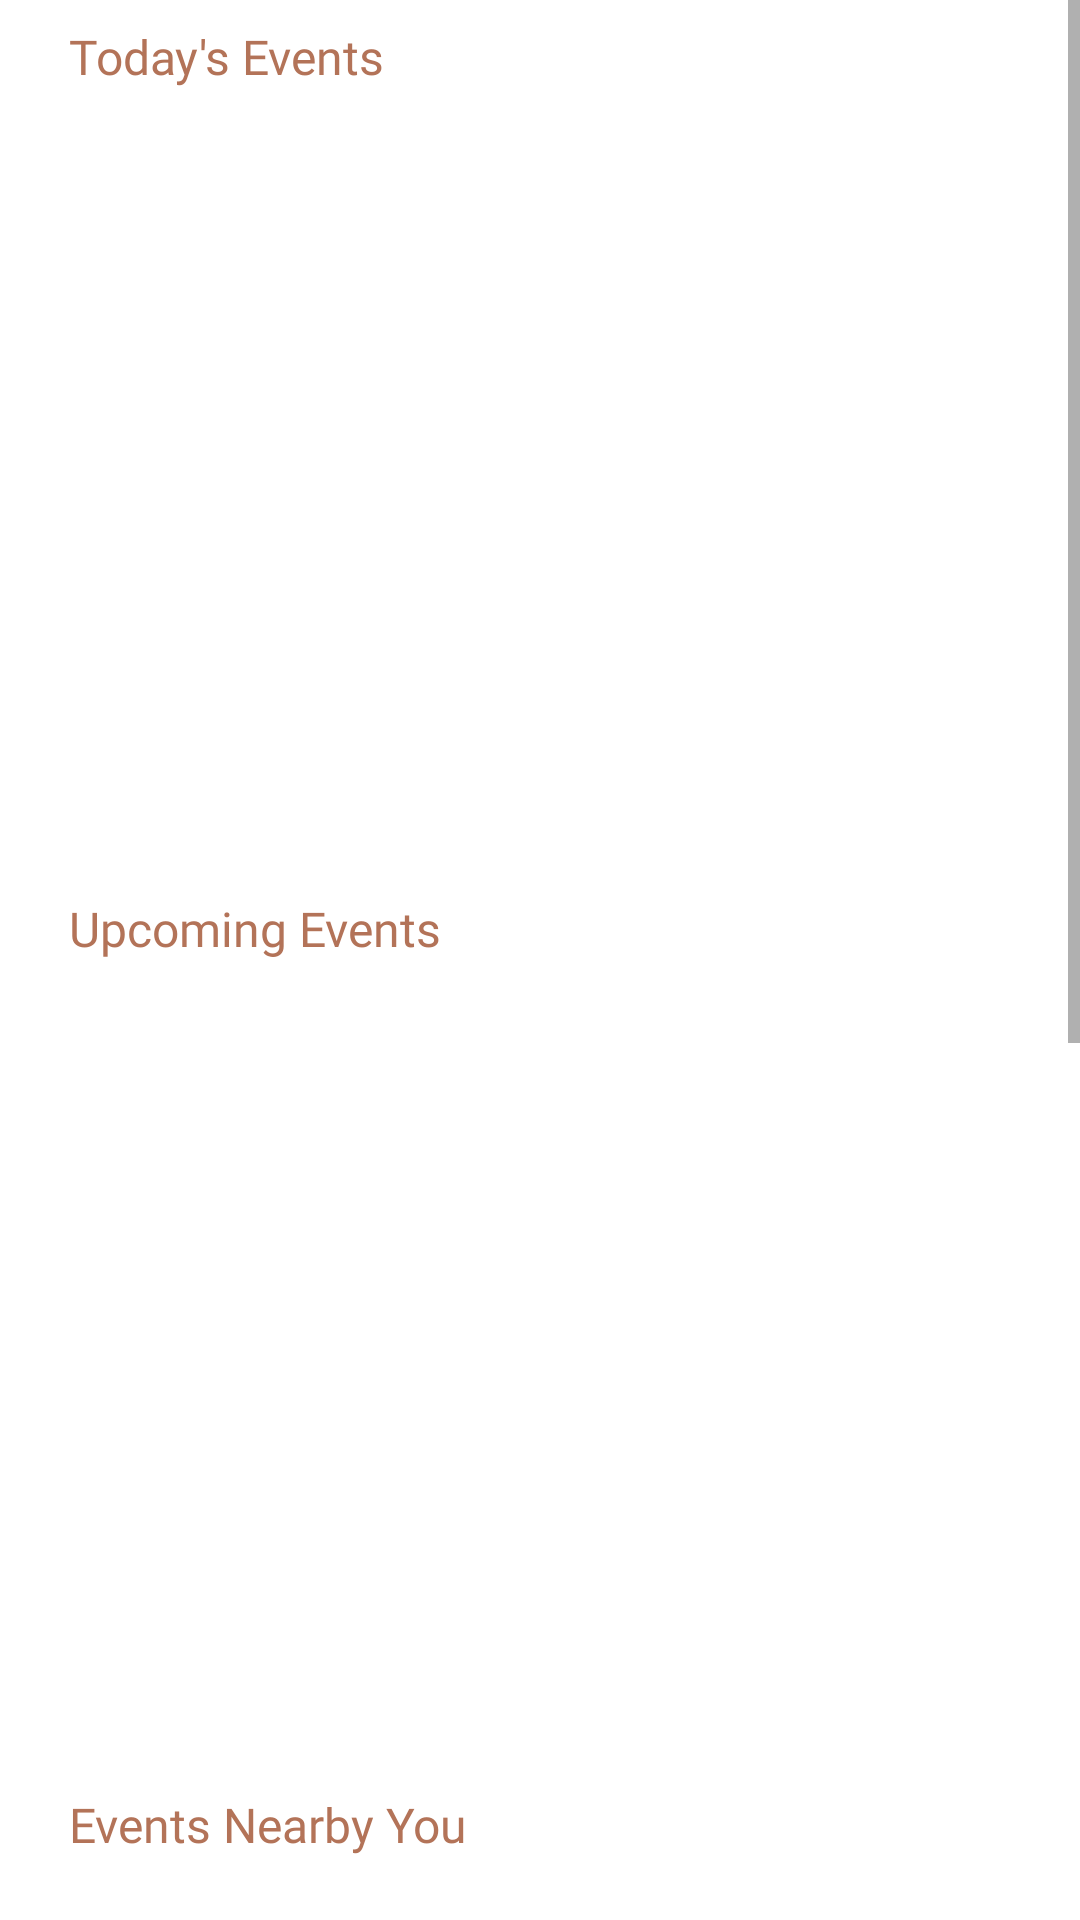

Produce the Android XML layout that renders to this screen, including the resource entries it uses.
<!-- AndroidManifest.xml: application theme AppTheme -->
<!-- res/layout/fragment_home.xml -->
<?xml version="1.0" encoding="utf-8"?>
<ScrollView
    xmlns:android="http://schemas.android.com/apk/res/android"
    xmlns:app="http://schemas.android.com/apk/res-auto"
    xmlns:tools="http://schemas.android.com/tools"
    android:layout_width="match_parent"
    android:layout_height="match_parent"
    android:fillViewport="true"
    android:background="@color/colorWhite">

    <androidx.constraintlayout.widget.ConstraintLayout
        android:layout_width="match_parent"
        android:layout_height="wrap_content">



        <TextView
            android:id="@+id/text_view_heading_1"
            android:layout_width="wrap_content"
            android:layout_height="wrap_content"
            android:layout_marginStart="8dp"
            android:layout_marginLeft="8dp"
            android:layout_marginTop="8dp"
            android:text="Today's Events"
            android:paddingLeft="15dp"
            android:textSize="16sp"
            android:textColor="@color/colorPrimary"
            android:fontFamily="@font/open_sans_bold"
            app:layout_constraintStart_toStartOf="parent"
            app:layout_constraintTop_toTopOf="parent" />

        <androidx.recyclerview.widget.RecyclerView
            android:id="@+id/rc_view_1"
            android:layout_width="match_parent"
            android:layout_height="wrap_content"
            android:layout_marginStart="8dp"
            android:layout_marginLeft="8dp"
            android:layout_marginEnd="8dp"
            android:layout_marginRight="8dp"
            app:layout_constraintEnd_toEndOf="parent"
            app:layout_constraintStart_toStartOf="parent"
            app:layout_constraintTop_toBottomOf="@+id/text_view_heading_1">


        </androidx.recyclerview.widget.RecyclerView>

        <LinearLayout
            android:id="@+id/linearLayout"
            android:layout_width="match_parent"
            android:layout_height="245dp"
            android:layout_marginStart="8dp"
            android:layout_marginLeft="8dp"
            android:layout_marginEnd="8dp"
            android:layout_marginRight="8dp"
            android:gravity="center"
            android:visibility="invisible"
            app:layout_constraintEnd_toEndOf="parent"
            app:layout_constraintHorizontal_bias="0.0"
            app:layout_constraintStart_toStartOf="parent"
            app:layout_constraintTop_toBottomOf="@+id/text_view_heading_1">

            <TextView
                android:id="@+id/demo_id"
                android:layout_width="wrap_content"
                android:layout_height="wrap_content"
                android:fontFamily="@font/open_sans_regular"
                android:text="No any events for today"
                android:textColor="@color/detail_email"
                android:textSize="12sp" />

        </LinearLayout>


        <TextView
            android:id="@+id/textView10"
            android:layout_width="wrap_content"
            android:layout_height="wrap_content"
            android:layout_marginStart="8dp"
            android:layout_marginLeft="8dp"
            android:layout_marginTop="24dp"
            android:fontFamily="@font/open_sans_bold"
            android:paddingLeft="15dp"
            android:text="Upcoming Events"
            android:textColor="@color/colorPrimary"
            android:textSize="16sp"
            app:layout_constraintStart_toStartOf="parent"
            app:layout_constraintTop_toBottomOf="@+id/linearLayout" />

        <androidx.recyclerview.widget.RecyclerView
            android:id="@+id/rc_view_2"
            android:layout_width="match_parent"
            android:layout_height="wrap_content"
            android:layout_marginStart="8dp"
            android:layout_marginLeft="8dp"
            android:layout_marginTop="8dp"
            android:layout_marginEnd="8dp"
            android:layout_marginRight="8dp"
            app:layout_constraintEnd_toEndOf="parent"
            app:layout_constraintStart_toStartOf="parent"
            app:layout_constraintTop_toBottomOf="@+id/textView10" />

        <LinearLayout
            android:id="@+id/linearLayout2"
            android:layout_width="match_parent"
            android:layout_height="245dp"
            android:layout_marginStart="8dp"
            android:layout_marginLeft="8dp"
            android:layout_marginTop="8dp"
            android:layout_marginEnd="8dp"
            android:layout_marginRight="8dp"
            android:visibility="invisible"
            android:gravity="center"
            app:layout_constraintEnd_toEndOf="parent"
            app:layout_constraintStart_toStartOf="parent"
            app:layout_constraintTop_toBottomOf="@+id/textView10">
            <TextView
                android:id="@+id/demo_id_2"
                android:layout_width="wrap_content"
                android:layout_height="wrap_content"
                android:fontFamily="@font/open_sans_regular"
                android:text="No any upcoming events"
                android:textColor="@color/detail_email"
                android:textSize="12sp"
                />

        </LinearLayout>


        <TextView
            android:id="@+id/textView14"
            android:layout_width="wrap_content"
            android:layout_height="wrap_content"
            android:layout_marginStart="8dp"
            android:layout_marginLeft="8dp"
            android:layout_marginTop="24dp"
            android:fontFamily="@font/open_sans_bold"
            android:paddingLeft="15dp"
            android:text="Events Nearby You"
            android:textColor="@color/colorPrimary"
            android:textSize="16sp"
            app:layout_constraintStart_toStartOf="parent"
            app:layout_constraintTop_toBottomOf="@+id/linearLayout2" />

        <androidx.recyclerview.widget.RecyclerView
            android:id="@+id/rc_view_3"
            android:layout_width="match_parent"
            android:layout_height="wrap_content"
            android:layout_marginStart="8dp"
            android:layout_marginLeft="8dp"
            android:layout_marginTop="8dp"
            android:layout_marginEnd="8dp"
            android:layout_marginRight="8dp"
            app:layout_constraintEnd_toEndOf="parent"
            app:layout_constraintStart_toStartOf="parent"
            app:layout_constraintTop_toBottomOf="@+id/textView14" />

        <LinearLayout
            android:id="@+id/linearLayout3"
            android:layout_width="match_parent"
            android:layout_height="245dp"
            android:layout_marginStart="8dp"
            android:layout_marginLeft="8dp"
            android:layout_marginTop="8dp"
            android:layout_marginEnd="8dp"
            android:layout_marginRight="8dp"
            android:gravity="center"
            android:visibility="invisible"
            app:layout_constraintEnd_toEndOf="parent"
            app:layout_constraintStart_toStartOf="parent"
            app:layout_constraintTop_toBottomOf="@+id/textView14">

            <TextView
                android:id="@+id/demo_id_3"
                android:layout_width="wrap_content"
                android:layout_height="wrap_content"
                android:fontFamily="@font/open_sans_regular"
                android:text="No any events nearby you"
                android:textColor="@color/detail_email"
                android:textSize="12sp"
                 />


        </LinearLayout>


        <TextView
            android:id="@+id/textView15"
            android:layout_width="wrap_content"
            android:layout_height="wrap_content"
            android:layout_marginStart="8dp"
            android:layout_marginLeft="8dp"
            android:layout_marginTop="24dp"
            android:fontFamily="@font/open_sans_bold"
            android:paddingLeft="15dp"
            android:text="Ongoing Events"
            android:textColor="@color/colorPrimary"
            android:textSize="16sp"
            app:layout_constraintStart_toStartOf="parent"
            app:layout_constraintTop_toBottomOf="@+id/linearLayout3" />

        <androidx.recyclerview.widget.RecyclerView
            android:id="@+id/rc_view_4"
            android:layout_width="match_parent"
            android:layout_height="wrap_content"
            android:layout_marginStart="8dp"
            android:layout_marginLeft="8dp"
            android:layout_marginTop="8dp"
            android:layout_marginEnd="8dp"
            android:layout_marginRight="8dp"
            app:layout_constraintEnd_toEndOf="parent"
            app:layout_constraintStart_toStartOf="parent"
            app:layout_constraintTop_toBottomOf="@+id/textView15" />

        <LinearLayout
            android:id="@+id/linearLayout4"
            android:layout_width="match_parent"
            android:layout_height="245dp"
            android:layout_marginStart="8dp"
            android:layout_marginLeft="8dp"
            android:layout_marginTop="8dp"
            android:layout_marginEnd="8dp"
            android:layout_marginRight="8dp"
            android:layout_marginBottom="8dp"
            android:gravity="center"
            android:visibility="invisible"
            app:layout_constraintBottom_toBottomOf="parent"
            app:layout_constraintEnd_toEndOf="parent"
            app:layout_constraintStart_toStartOf="parent"
            app:layout_constraintTop_toBottomOf="@+id/textView15">

            <TextView
                android:id="@+id/demo_id_4"
                android:layout_width="wrap_content"
                android:layout_height="wrap_content"
                android:fontFamily="@font/open_sans_regular"
                android:text="No any ongoing events"
                android:textColor="@color/detail_email"
                android:textSize="12sp"
                />


        </LinearLayout>



        
            
            
            
            
            
            
            
            
            
            
            
            
            
            
            
            
            


    </androidx.constraintlayout.widget.ConstraintLayout>


</ScrollView>
<!-- resources referenced by this layout -->
<resources>
  <color name="colorPrimary">#B37358</color>
  <color name="colorWhite">#ffffff</color>
  <color name="detail_email">#575757</color>
  <style name="AppTheme" parent="Theme.AppCompat.Light.DarkActionBar">
          
          <item name="colorPrimary">@color/colorPrimary</item>
          <item name="colorPrimaryDark">@color/colorPrimaryDark</item>
          <item name="colorAccent">@color/colorPrimary</item>
      </style>
  <color name="colorPrimaryDark">#000000</color>
</resources>
